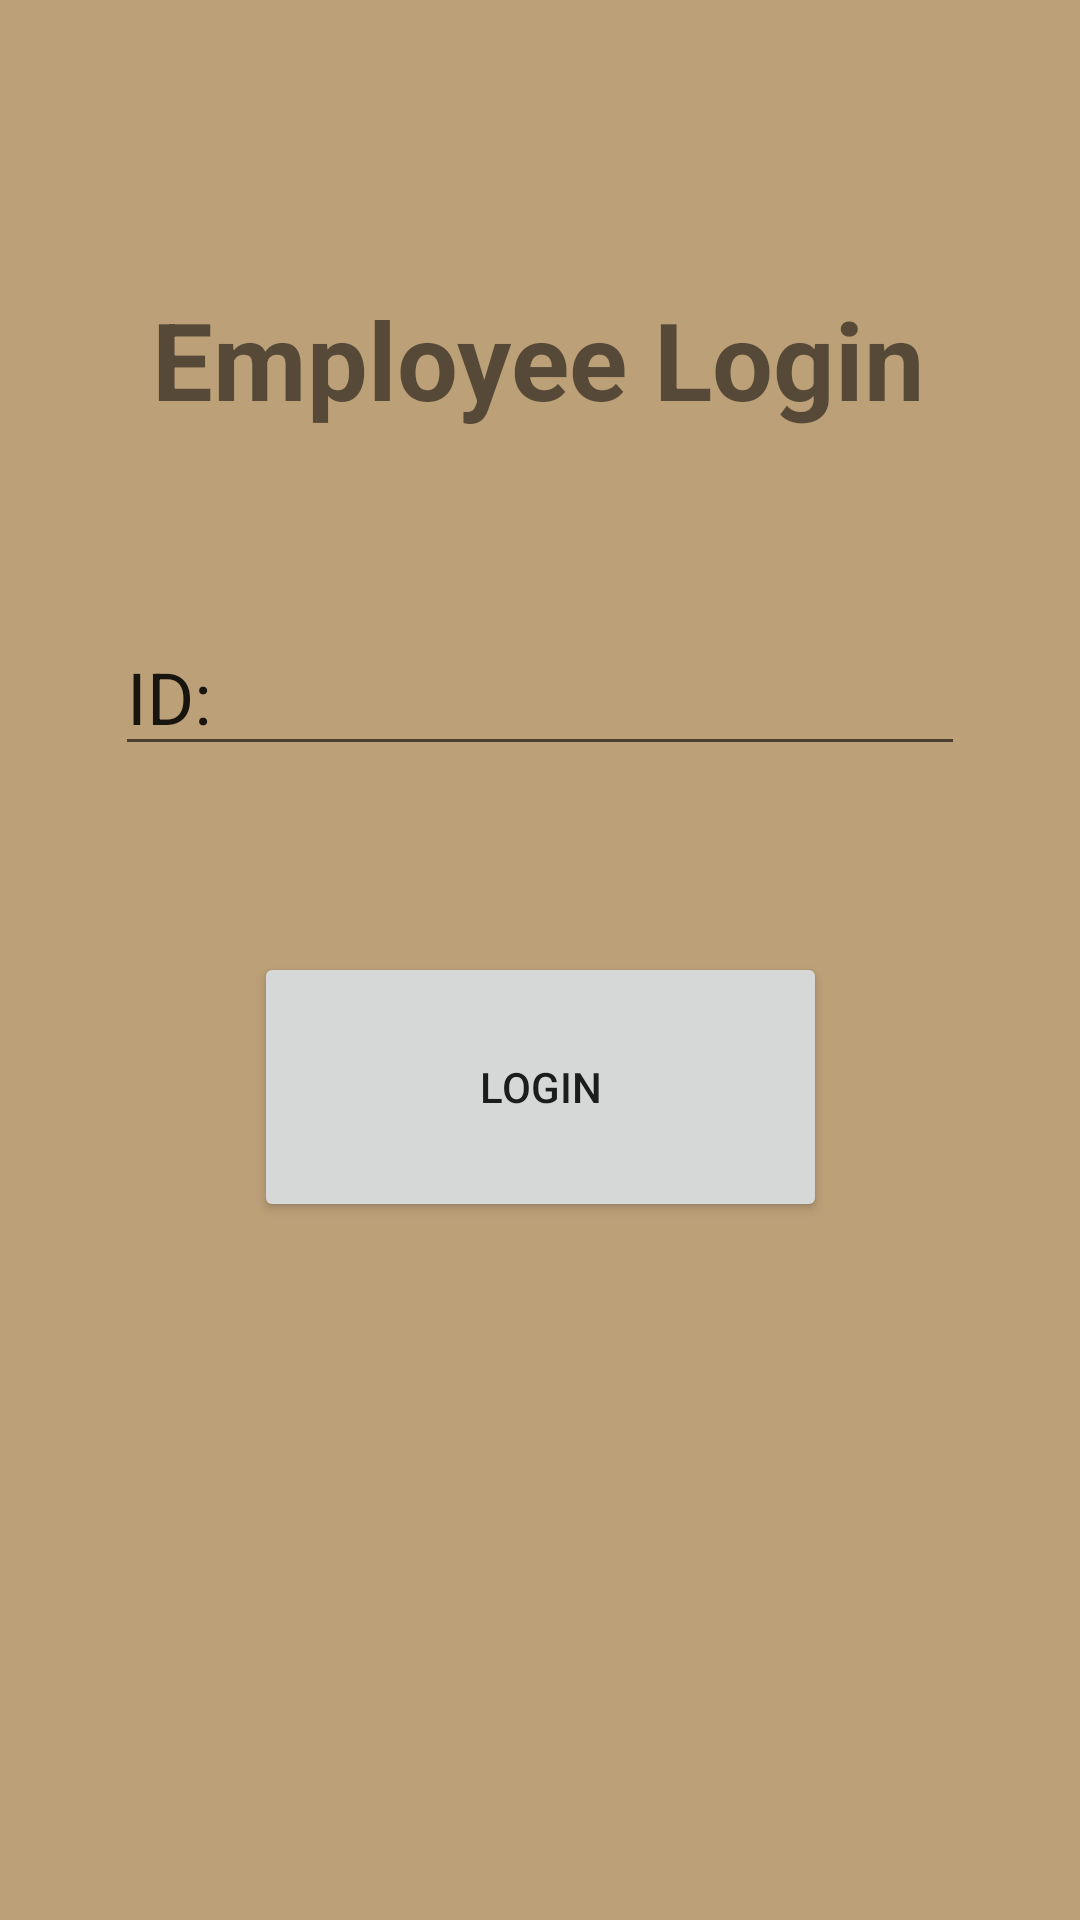

Here is an Android app screen rendered from its layout file. Give the layout XML and the strings, colors and styles it references.
<!-- AndroidManifest.xml: application theme AppTheme -->
<!-- res/layout/activity_employee_login.xml -->
<?xml version="1.0" encoding="utf-8"?>
<androidx.constraintlayout.widget.ConstraintLayout xmlns:android="http://schemas.android.com/apk/res/android"
    xmlns:app="http://schemas.android.com/apk/res-auto"
    xmlns:tools="http://schemas.android.com/tools"
    android:layout_width="match_parent"
    android:layout_height="match_parent"
    android:background="#BCA078"
    tools:context=".employee.EmployeeLogin">

    <Button
        android:id="@+id/button"
        android:layout_width="191dp"
        android:layout_height="90dp"
        android:onClick="openEmployeePage"
        android:text="Login"
        app:layout_constraintBottom_toBottomOf="parent"
        app:layout_constraintEnd_toEndOf="parent"
        app:layout_constraintStart_toStartOf="parent"
        app:layout_constraintTop_toTopOf="parent"
        app:layout_constraintVertical_bias="0.577"
        tools:ignore="HardcodedText" />

    <EditText
        android:id="@+id/editTextTextPersonName2"
        android:layout_width="wrap_content"
        android:layout_height="wrap_content"
        android:ems="10"
        android:inputType="textPersonName"
        android:text="ID: "
        android:textSize="24sp"
        app:layout_constraintBottom_toTopOf="@+id/button"
        app:layout_constraintEnd_toEndOf="parent"
        app:layout_constraintStart_toStartOf="parent"
        app:layout_constraintTop_toBottomOf="@+id/textView2" />

    <TextView
        android:id="@+id/textView2"
        android:layout_width="wrap_content"
        android:layout_height="wrap_content"
        android:text="Employee Login"
        android:textSize="36sp"
        android:textStyle="bold"
        app:layout_constraintBottom_toBottomOf="parent"
        app:layout_constraintEnd_toEndOf="parent"
        app:layout_constraintHorizontal_bias="0.496"
        app:layout_constraintStart_toStartOf="parent"
        app:layout_constraintTop_toTopOf="parent"
        app:layout_constraintVertical_bias="0.161" />
</androidx.constraintlayout.widget.ConstraintLayout>
<!-- resources referenced by this layout -->
<resources>
  <style name="AppTheme" parent="Theme.AppCompat.Light.DarkActionBar">
      <item name="colorPrimary">@color/colorPrimary</item>
      <item name="colorPrimaryDark">@color/colorPrimaryDark</item>
      <item name="colorAccent">@color/colorAccent</item>
  </style>
  <color name="colorPrimary">#997950</color>
  <color name="colorPrimaryDark">#613613</color>
  <color name="colorAccent">#000000</color>
</resources>
